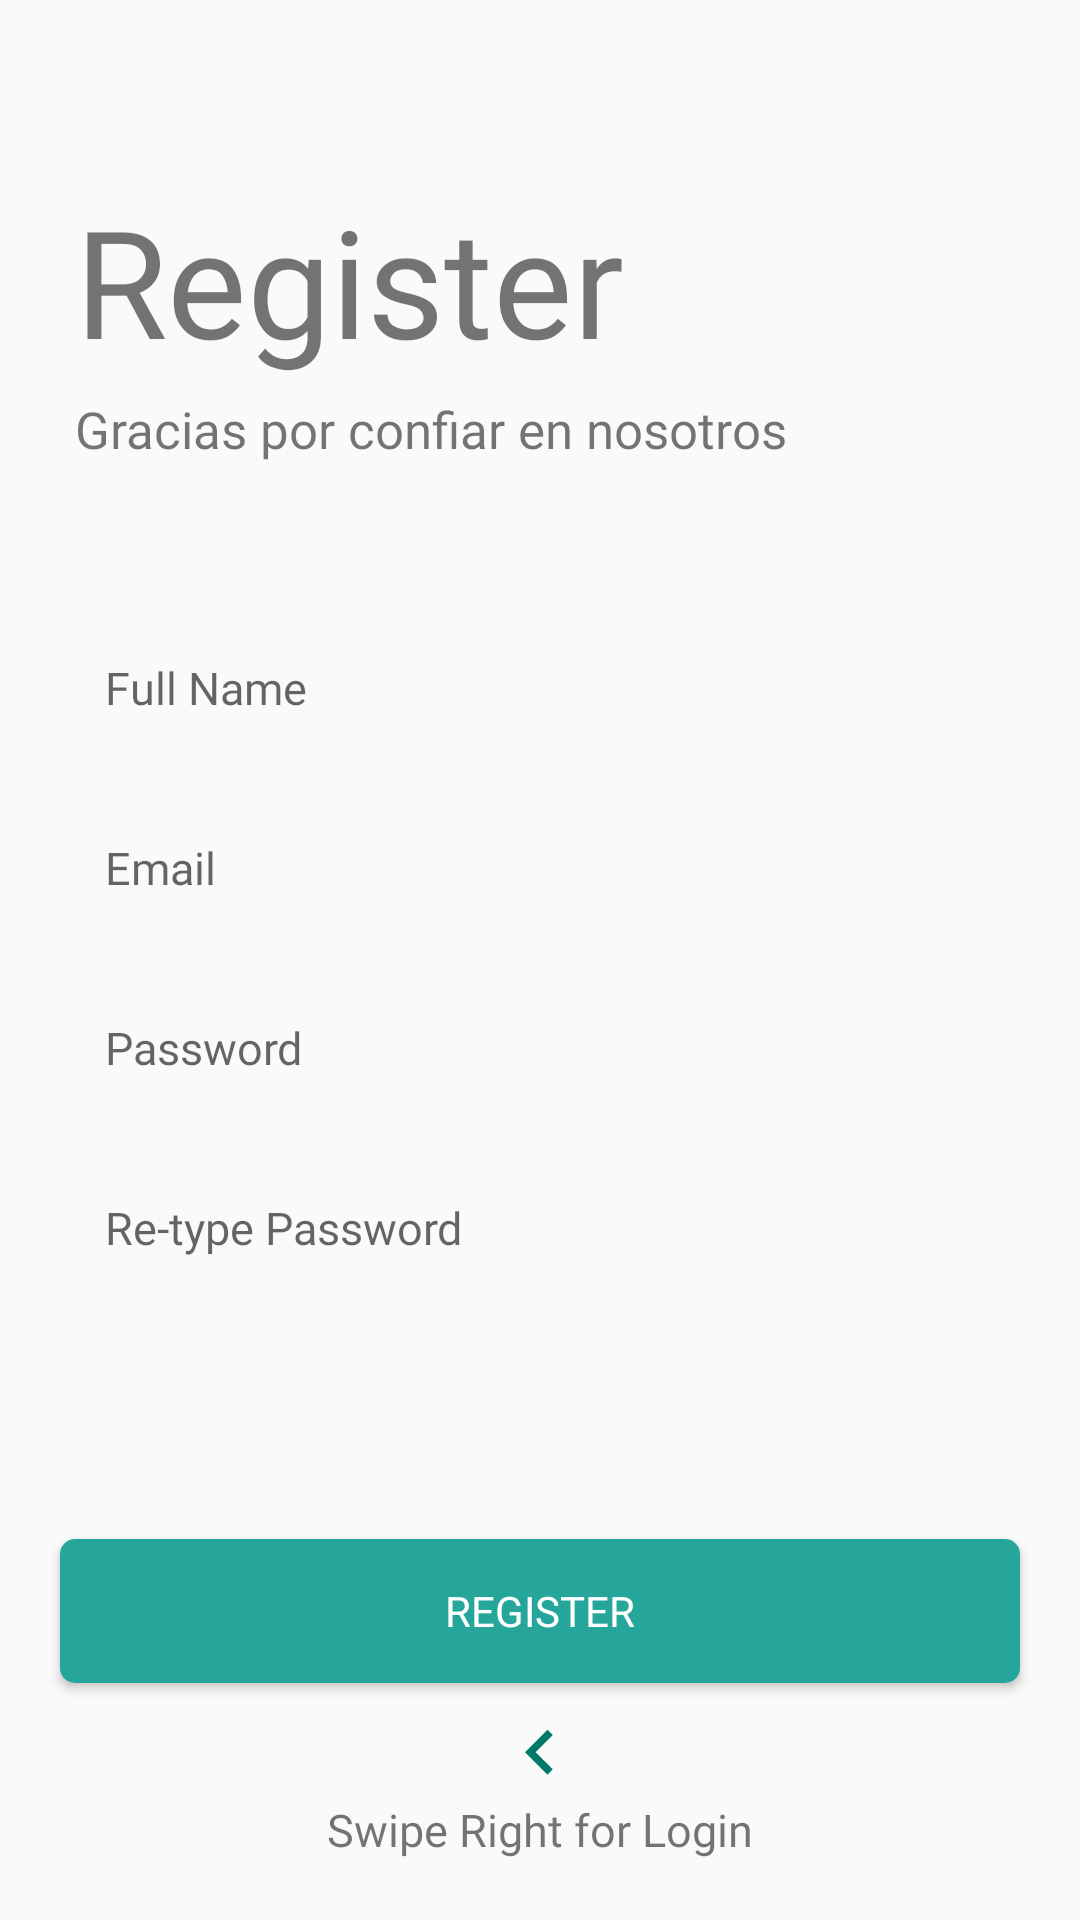

Produce the Android XML layout that renders to this screen, including the resource entries it uses.
<!-- AndroidManifest.xml: application theme Theme.Estublock -->
<!-- res/layout/fragment_register.xml -->
<?xml version="1.0" encoding="utf-8"?>
<LinearLayout xmlns:android="http://schemas.android.com/apk/res/android"
    xmlns:tools="http://schemas.android.com/tools"
    android:layout_width="match_parent"
    android:layout_height="match_parent"
    android:orientation="vertical"
    tools:context=".RegisterFragment">

    
    <TextView
        android:id="@+id/tv_logo"
        android:layout_width="wrap_content"
        android:layout_height="wrap_content"
        android:text="@string/register"
        android:textAlignment="center"
        android:textSize="50sp"
        android:layout_marginStart="25dp"
        android:layout_marginBottom="5dp"
        android:fontFamily="@font/indigo_daisy"
        android:layout_marginTop="60dp"/>

    <TextView
        android:id="@+id/tv_subtitle"
        android:layout_width="wrap_content"
        android:layout_height="wrap_content"
        android:text="@string/tag"
        android:textSize="17sp"
        android:fontFamily="@font/roboto_regular"
        android:layout_marginStart="25dp"
        android:layout_marginBottom="50dp"/>

    <EditText
        android:id="@+id/et_name"
        android:layout_width="match_parent"
        android:layout_height="50dp"
        android:hint="@string/your_name"
        android:layout_marginLeft="20dp"
        android:layout_marginRight="20dp"
        android:layout_marginBottom="10dp"
        android:padding="15dp"
        android:inputType="textPersonName"
        android:fontFamily="@font/roboto_regular"
        android:background="@drawable/et_custom"
        android:textSize="15sp" />

    <EditText
        android:id="@+id/et_email"
        android:layout_width="match_parent"
        android:layout_height="50dp"
        android:hint="@string/e_mail"
        android:layout_marginLeft="20dp"
        android:layout_marginRight="20dp"
        android:layout_marginBottom="10dp"
        android:padding="15dp"
        android:fontFamily="@font/roboto_regular"
        android:inputType="textEmailAddress"
        android:background="@drawable/et_custom"
        android:textSize="15sp" />

    <EditText
        android:id="@+id/et_password"
        android:layout_width="match_parent"
        android:layout_height="50dp"
        android:hint="@string/password"
        android:layout_marginLeft="20dp"
        android:layout_marginRight="20dp"
        android:layout_marginBottom="10dp"
        android:padding="15dp"
        android:fontFamily="@font/roboto_regular"
        android:inputType="textPassword"
        android:background="@drawable/et_custom"
        android:textSize="15sp" />

    <EditText
        android:id="@+id/et_repassword"
        android:layout_width="match_parent"
        android:layout_height="50dp"
        android:hint="@string/re_type_password"
        android:layout_marginLeft="20dp"
        android:layout_marginRight="20dp"
        android:padding="15dp"
        android:fontFamily="@font/roboto_regular"
        android:inputType="textPassword"
        android:background="@drawable/et_custom"
        android:textSize="15sp" />

    <RelativeLayout
        android:layout_width="match_parent"
        android:layout_height="0dp"
        android:layout_weight="1">

        <Button
            android:id="@+id/btn_register"
            android:layout_width="match_parent"
            android:layout_height="wrap_content"
            android:layout_centerInParent="true"
            android:layout_marginLeft="20dp"
            android:layout_marginRight="20dp"
            android:layout_marginBottom="30dp"
            android:background="@drawable/btn_custom"
            android:fontFamily="@font/roboto_regular"
            android:text="@string/register"
            android:textColor="@android:color/white" />

        <ImageView
            android:layout_width="30dp"
            android:layout_height="30dp"
            android:src="@drawable/ic_arrow_left"
            android:layout_above="@id/swipeLeft"
            android:layout_centerHorizontal="true"/>

        <TextView
            android:id="@+id/swipeLeft"
            android:layout_width="wrap_content"
            android:layout_height="wrap_content"
            android:text="@string/swipe_right_for_login"
            android:textSize="15sp"
            android:fontFamily="@font/roboto_regular"
            android:layout_centerHorizontal="true"
            android:layout_alignParentBottom="true"
            android:layout_marginBottom="20dp"/>

    </RelativeLayout>

</LinearLayout>
<!-- resources referenced by this layout -->
<resources>
  <!-- drawable btn_custom (drawable) -->
  <?xml version="1.0" encoding="utf-8"?>
  <shape xmlns:android="http://schemas.android.com/apk/res/android"
      android:padding="10dp"
      android:shape="rectangle" >
  
      <solid android:color="#26a69a" />
  
      <corners
          android:bottomLeftRadius="5dp"
          android:bottomRightRadius="5dp"
          android:topLeftRadius="5dp"
          android:topRightRadius="5dp" />
  
  </shape>
  <!-- drawable ic_arrow_left (drawable) -->
  <vector android:height="24dp" 
      android:tint="@color/colorPrimary"
      android:viewportHeight="24.0" 
      android:viewportWidth="24.0"
      android:width="24dp" 
      xmlns:android="http://schemas.android.com/apk/res/android">
      <path android:fillColor="#FF000000" android:pathData="M15.41,16.09l-4.58,-4.59 4.58,-4.59L14,5.5l-6,6 6,6z"/>
  </vector>
  <string name="e_mail">Email</string>
  <string name="password">Password</string>
  <string name="re_type_password">Re-type Password</string>
  <string name="register">Register</string>
  <string name="swipe_right_for_login">Swipe Right for Login</string>
  <string name="tag">Gracias por confiar en nosotros</string>
  <string name="your_name">Full Name</string>
  <style name="Theme.Estublock" parent="Theme.AppCompat.Light.DarkActionBar">
  
          
  
          
          <item name="colorPrimary">@color/colorPrimary</item>
          <item name="colorPrimaryDark">@color/colorPrimaryDark</item>
          <item name="colorAccent">@color/colorAccent</item>
      </style>
  <color name="colorPrimary">#00796b</color>
  <color name="colorPrimaryDark">#00695C</color>
  <color name="colorAccent">#FF4081</color>
</resources>
